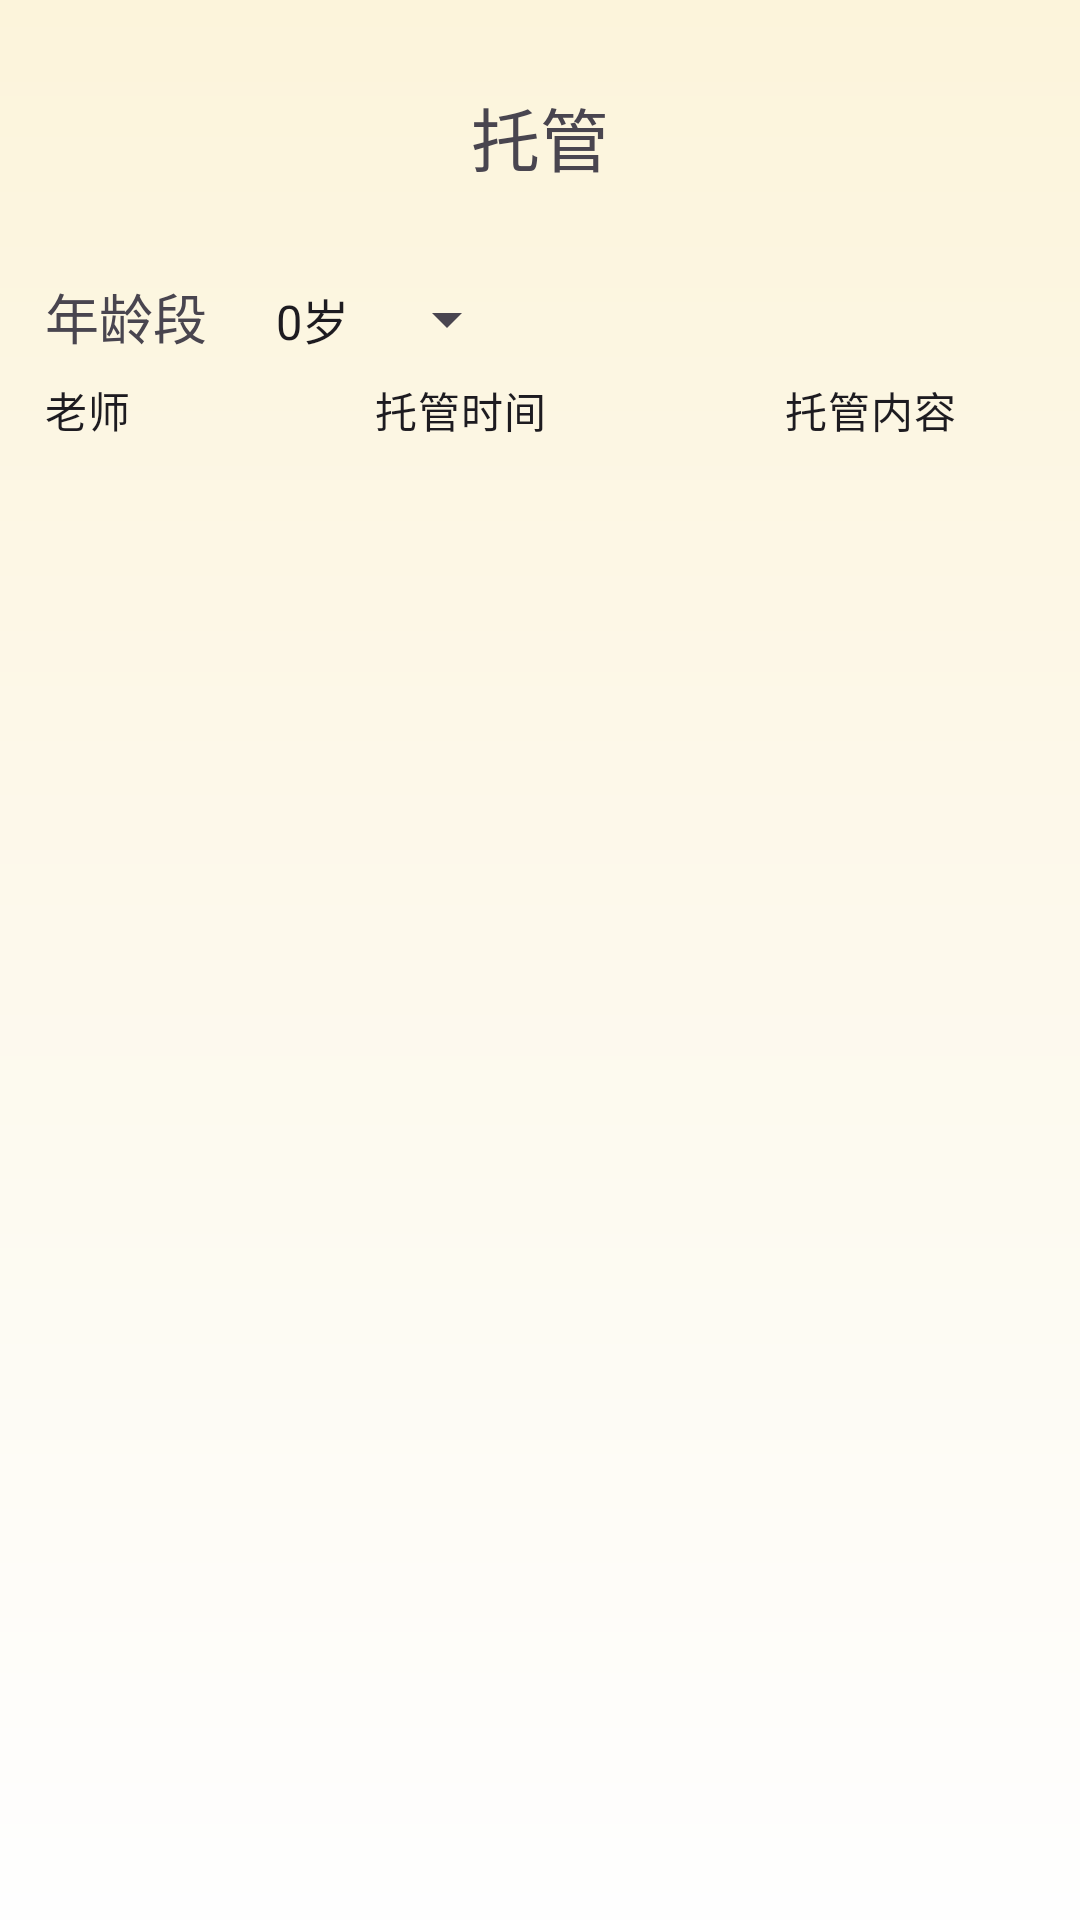

The Android layout XML behind this screen, and the referenced resources:
<!-- AndroidManifest.xml: application theme Theme.Education -->
<!-- res/layout/fragment_tuoguan.xml -->
<?xml version="1.0" encoding="utf-8"?>
<FrameLayout xmlns:android="http://schemas.android.com/apk/res/android"
    xmlns:tools="http://schemas.android.com/tools"
    android:layout_width="match_parent"
    android:layout_height="match_parent"
    tools:context=".Tuoguan.TuoguanFragment"
    android:background="@drawable/shape_bg_gradient">\
    <LinearLayout
        android:layout_width="match_parent"
        android:layout_height="match_parent"
        android:orientation="vertical">
        <TextView
            android:layout_width="match_parent"
            android:layout_height="0dp"
            android:layout_weight="1.5"
            android:text="托管"
            android:textSize="23sp"
            android:gravity="center"/>
        <LinearLayout
            android:layout_width="match_parent"
            android:layout_height="0dp"
            android:layout_weight="0.5"
            android:orientation="horizontal">
            <TextView
                android:layout_marginLeft="15dp"
                android:layout_width="wrap_content"
                android:layout_height="wrap_content"
                android:text="年龄段"
                android:textSize="18sp"/>
            <Spinner
                android:layout_marginLeft="15dp"
                android:layout_width="wrap_content"
                android:layout_height="match_parent"
                android:prompt="@string/spinner_name"
                android:entries="@array/spinnerData"
                android:spinnerMode="dialog"/>


        </LinearLayout>
        <RadioGroup
            android:id="@+id/tuoguan_rg"
            android:layout_marginLeft="15dp"
            android:layout_marginRight="15dp"
            android:layout_width="match_parent"
            android:layout_height="0dp"
            android:layout_weight="0.5"
            android:orientation="horizontal">
            <RadioButton
                android:id="@+id/tuoguan_teacher_tv"
                android:layout_width="0dp"
                android:layout_height="wrap_content"
                android:layout_weight="1"
                android:text="老师"
                android:button="@null"
                android:background="@color/transparent"
                />
            <RadioButton
                android:id="@+id/tuoguan_time_tv"
                android:layout_width="0dp"
                android:layout_height="wrap_content"
                android:layout_weight="1"
                android:text="托管时间"
                android:background="@color/transparent"
                android:button="@null"/>
            <RadioButton
                android:background="@color/transparent"
                android:id="@+id/tuoguan_content_tv"
                android:layout_width="0dp"
                android:layout_height="wrap_content"
                android:layout_weight="1"
                android:text="托管内容"
                android:gravity="center"
                android:button="@null"/>

        </RadioGroup>
        <FrameLayout
            android:layout_marginLeft="15dp"
            android:layout_marginRight="15dp"
            android:id="@+id/fragment_tuoguan_content"
            android:layout_width="match_parent"
            android:layout_height="0dp"
            android:layout_weight="8"/>




















    </LinearLayout>



</FrameLayout>
<!-- resources referenced by this layout -->
<resources>
  <array name="spinnerData">
          <item>0岁</item>
          <item>1岁</item>
          <item>2岁</item>
          <item>3岁</item>
          <item>4岁</item>
          <item>5岁</item>
          <item>6岁</item>
      </array>
  <color name="transparent">#00000000</color>
  <!-- drawable shape_bg_gradient (drawable) -->
  <?xml version="1.0" encoding="utf-8"?>
  <shape xmlns:android="http://schemas.android.com/apk/res/android"
      android:shape="rectangle">
      <gradient
          android:angle="90"
          android:startColor="#FEFEFE"
          android:endColor="#FCF4DB"/>
  </shape>
  <string name="spinner_name">年龄段</string>
  <style name="Theme.Education" parent="Base.Theme.Education" />
  <style name="Base.Theme.Education" parent="Theme.Material3.DayNight.NoActionBar">
          
          
      </style>
</resources>
